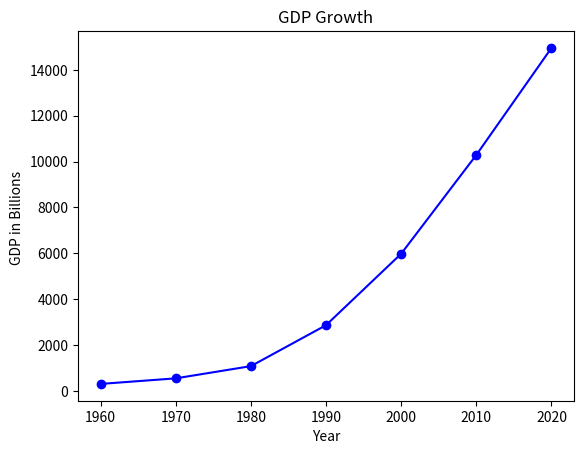

Write the Python code that produced this figure.
# Example 4.1 
# Program to draw Line Chart
# Import Libraries
import matplotlib.pyplot as plt
# %matplotlib inline
# Specify Data
years = [1960,1970,1980,1990,2000,2010,2020]
gdp = [300.2,543.3,1075.9,2862.5,5979.6,10289.7,14958.3]
# Draw a Line Chart
plt.plot(years, gdp, color = 'blue', marker = 'o', linestyle = 'solid')
plt.title("GDP Growth")
plt.xlabel("Year")
plt.ylabel("GDP in Billions ")
plt.show()